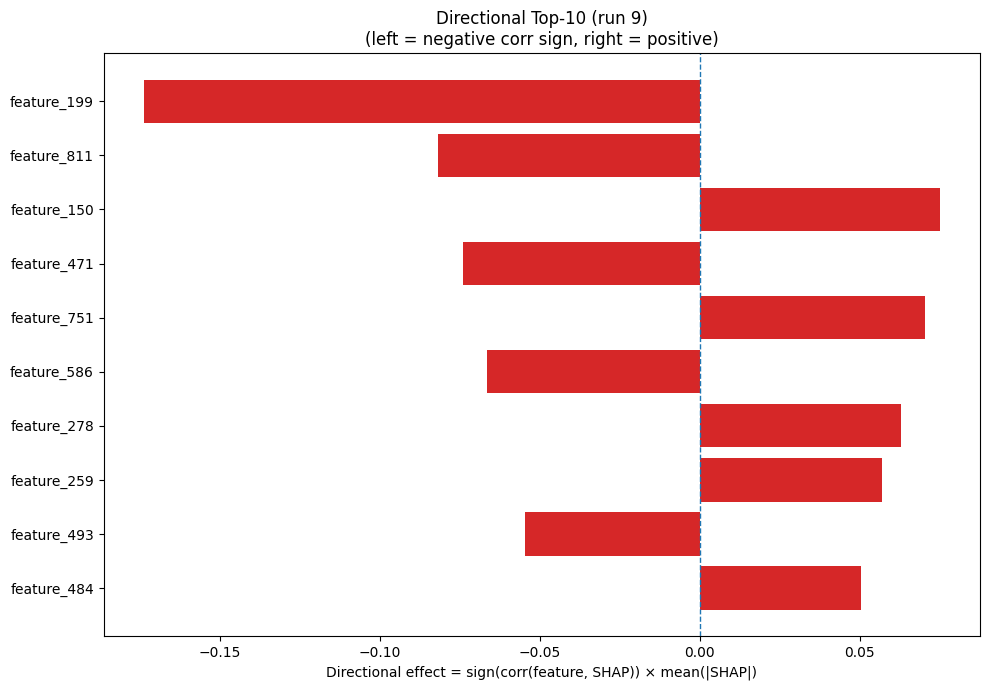

Values plotted in this chart, from the file beside it:
Index, Feature, CorrSign, MeanAbsSHAP, DirectionalEffect
199, feature_199, -1.0, 0.1739, -0.1739
811, feature_811, -1.0, 0.08201, -0.08201
150, feature_150, 1.0, 0.07509, 0.07509
471, feature_471, -1.0, 0.07397, -0.07397
751, feature_751, 1.0, 0.07024, 0.07024
586, feature_586, -1.0, 0.06647, -0.06647
278, feature_278, 1.0, 0.06281, 0.06281
259, feature_259, 1.0, 0.05703, 0.05703
493, feature_493, -1.0, 0.05479, -0.05479
484, feature_484, 1.0, 0.05048, 0.05048
179, feature_179, -1.0, 0.04682, -0.04682
28, SS8_T, -1.0, 0.04416, -0.04416
454, feature_454, 1.0, 0.04158, 0.04158
6, H, -1.0, 0.04013, -0.04013
15, S, -1.0, 0.03791, -0.03791
241, feature_241, -1.0, 0.03651, -0.03651
992, feature_992, -1.0, 0.03492, -0.03492
403, feature_403, -1.0, 0.03443, -0.03443
1014, feature_1014, -1.0, 0.03314, -0.03314
318, feature_318, -1.0, 0.03053, -0.03053
1006, feature_1006, -1.0, 0.02831, -0.02831
18, W, -1.0, 0.02811, -0.02811
56, feature_56, -1.0, 0.02689, -0.02689
608, feature_608, -1.0, 0.02618, -0.02618
452, feature_452, -1.0, 0.02577, -0.02577
963, feature_963, 1.0, 0.02565, 0.02565
75, feature_75, 1.0, 0.02471, 0.02471
1020, feature_1020, 1.0, 0.02244, 0.02244
322, feature_322, 1.0, 0.02234, 0.02234
840, feature_840, -1.0, 0.02105, -0.02105
148, feature_148, 1.0, 0.02092, 0.02092
609, feature_609, -1.0, 0.02064, -0.02064
780, feature_780, -1.0, 0.02042, -0.02042
705, feature_705, -1.0, 0.01934, -0.01934
895, feature_895, -1.0, 0.0184, -0.0184
166, feature_166, 1.0, 0.01796, 0.01796
795, feature_795, 1.0, 0.01773, 0.01773
698, feature_698, -1.0, 0.0177, -0.0177
178, feature_178, 1.0, 0.01753, 0.01753
510, feature_510, -1.0, 0.01669, -0.01669
943, feature_943, -1.0, 0.01663, -0.01663
242, feature_242, 1.0, 0.01652, 0.01652
771, feature_771, 1.0, 0.01651, 0.01651
804, feature_804, -1.0, 0.0165, -0.0165
47, feature_47, 1.0, 0.0165, 0.0165
954, feature_954, -1.0, 0.01637, -0.01637
161, feature_161, -1.0, 0.01611, -0.01611
717, feature_717, 1.0, 0.01588, 0.01588
208, feature_208, -1.0, 0.01548, -0.01548
689, feature_689, 1.0, 0.01545, 0.01545
852, feature_852, -1.0, 0.01524, -0.01524
210, feature_210, -1.0, 0.01519, -0.01519
650, feature_650, 1.0, 0.01518, 0.01518
839, feature_839, -1.0, 0.01512, -0.01512
531, feature_531, -1.0, 0.01505, -0.01505
783, feature_783, -1.0, 0.01494, -0.01494
390, feature_390, 1.0, 0.01493, 0.01493
948, feature_948, -1.0, 0.0149, -0.0149
975, feature_975, -1.0, 0.01449, -0.01449
17, V, 1.0, 0.01439, 0.01439
... 964 more rows
